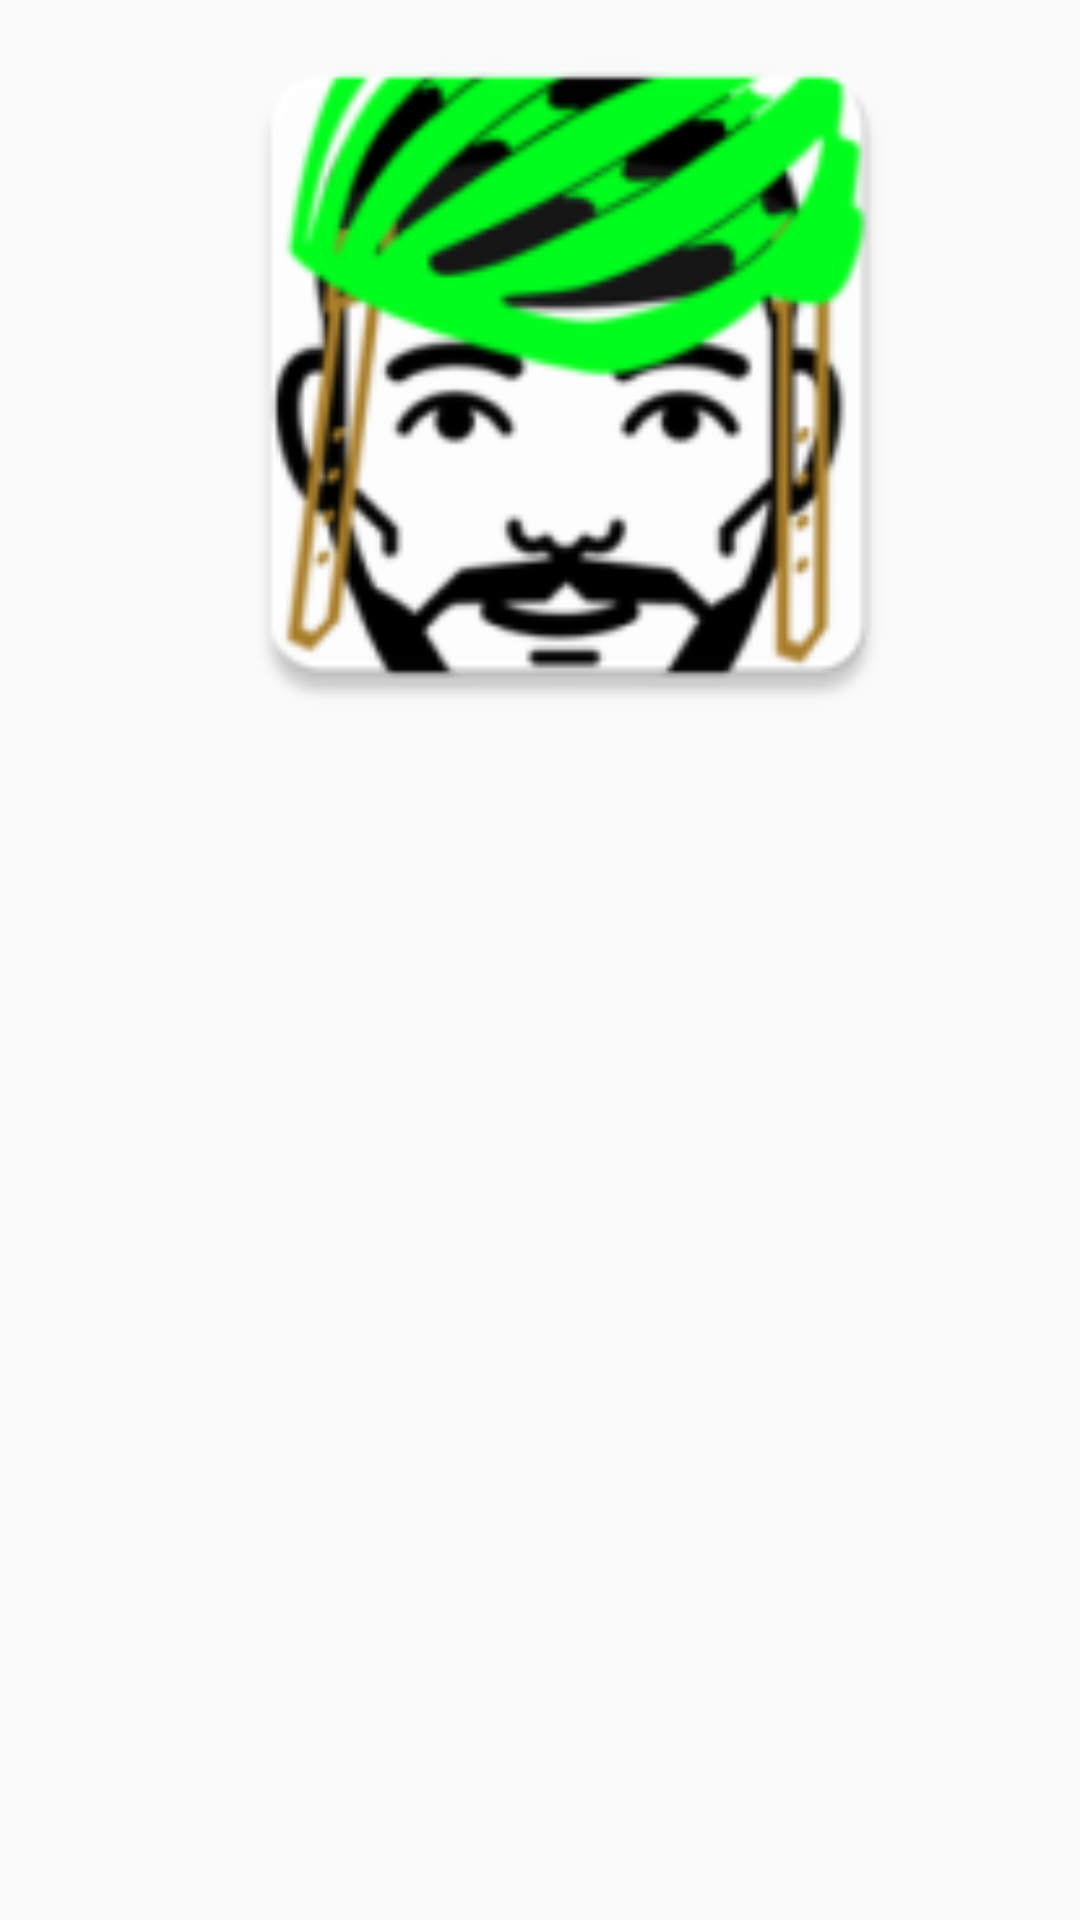

Android layout source for this screen:
<!-- AndroidManifest.xml: application theme Theme.AppCompat.Light.NoActionBar -->
<!-- res/layout/custom_viewpager.xml -->
<?xml version="1.0" encoding="utf-8"?>
<android.support.constraint.ConstraintLayout
    xmlns:android="http://schemas.android.com/apk/res/android"
    xmlns:app="http://schemas.android.com/apk/res-auto"
    xmlns:tools="http://schemas.android.com/tools"
    android:layout_width="match_parent"
    android:layout_height="match_parent">

    <ImageView
        android:id="@+id/imageViewPagerSpecific"
        android:layout_width="379dp"
        android:layout_height="250dp"
        app:srcCompat="@mipmap/ic_launcher"
        tools:layout_editor_absoluteX="0dp"
        tools:layout_editor_absoluteY="3dp" />
</android.support.constraint.ConstraintLayout>
<!-- resources referenced by this layout -->
<resources>
  <!-- mipmap ic_launcher: png bitmap (mipmap-hdpi, 6579 bytes) -->
</resources>
